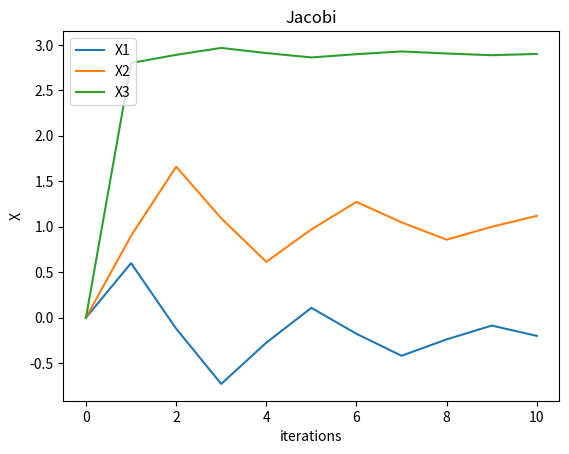

This chart was generated by the following Python code:

import numpy as np
import matplotlib.pyplot as plt


def jacobi(dim, A, B, X0, tol, n):
    """
    Arguments
    ---------
    dim: int
        Dimension of square matrix `A`
    A: 2D np.array
        Coefficient matrix
    B: np.array
        Constant matrix
    X0: np.array
        Initial approximation
    tol: float
        tolerance
    n: int
        maximum number of iterations
    """

    print('n:', 0, 'X:', X0)

    epochs.append(0)
    x_one.append(X0[0])
    x_two.append(X0[1])
    x_three.append(X0[2])

    iterations = 1
    while iterations <= n:
        X1 = np.array(dim * [0.])
        for i in range(dim):
            for j in range(dim):
                X1[i] += (-A[i][j]*X0[j])
            X1[i] += A[i][i]*X0[i]
            X1[i] += B[i]
            X1[i] /= A[i][i]

        print('n:', iterations, 'X:', X1)

        epochs.append(iterations)
        x_one.append(X1[0])
        x_two.append(X1[1])
        x_three.append(X1[2])

        if np.max(abs(X0 - X1)) < tol:
            break
        iterations += 1
        X0 = X1
    return X1


A = np.array([
    [-10, -8, 0],
    [-8, 10, -1],
    [0, -1, 10]
], dtype=float)
B = np.array([-6, 9, 28], dtype=float)

dim = A.shape[0]
tol = 1e-5
n = 10
init_approx = np.array(dim * [0.])

# check diagonal dominance
for i in range(dim):
    v1 = abs(A[i][i])
    s = 0
    for j in range(dim):
        if i != j:
            s += abs(A[i][j])
    if s > v1:
        print('A is not diagonally dominant. Change A and B accordingly')
        exit()

epochs = []
x_one = []
x_two = []
x_three = []

jacobi(dim, A, B, init_approx, tol, n)

plt.plot(epochs, x_one, label='X1')
plt.plot(epochs, x_two, label='X2')
plt.plot(epochs, x_three, label='X3')

# naming the x axis
plt.xlabel('iterations')
# naming the y axis
plt.ylabel('X')
# giving a title to my graph
plt.title('Jacobi')
plt.legend(loc='upper left')
plt.show()
